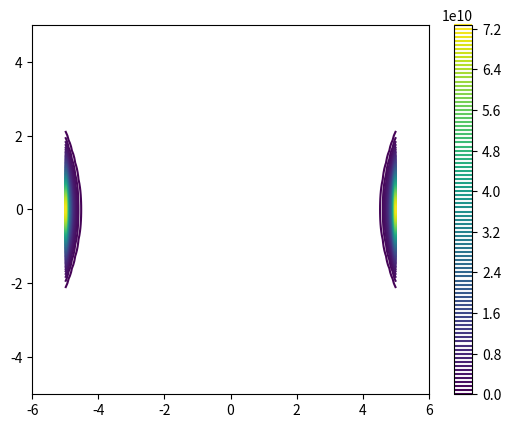

Source code (Python):
import matplotlib.pyplot as plt
import math as mt
import numpy as np

# Default delta is large because that makes it fast, and it illustrates
# the correct registration between image and contours.
delta = 0.1

x = np.arange(-5, 5+delta, delta)
y = np.arange(-5, 5+delta, delta)

print(x)

X, Y = np.meshgrid(x, y)

f = np.exp(X**2-Y**2)

plt.contour(X,Y,f,100)
plt.colorbar()
plt.xlim(-6,6)
plt.show()